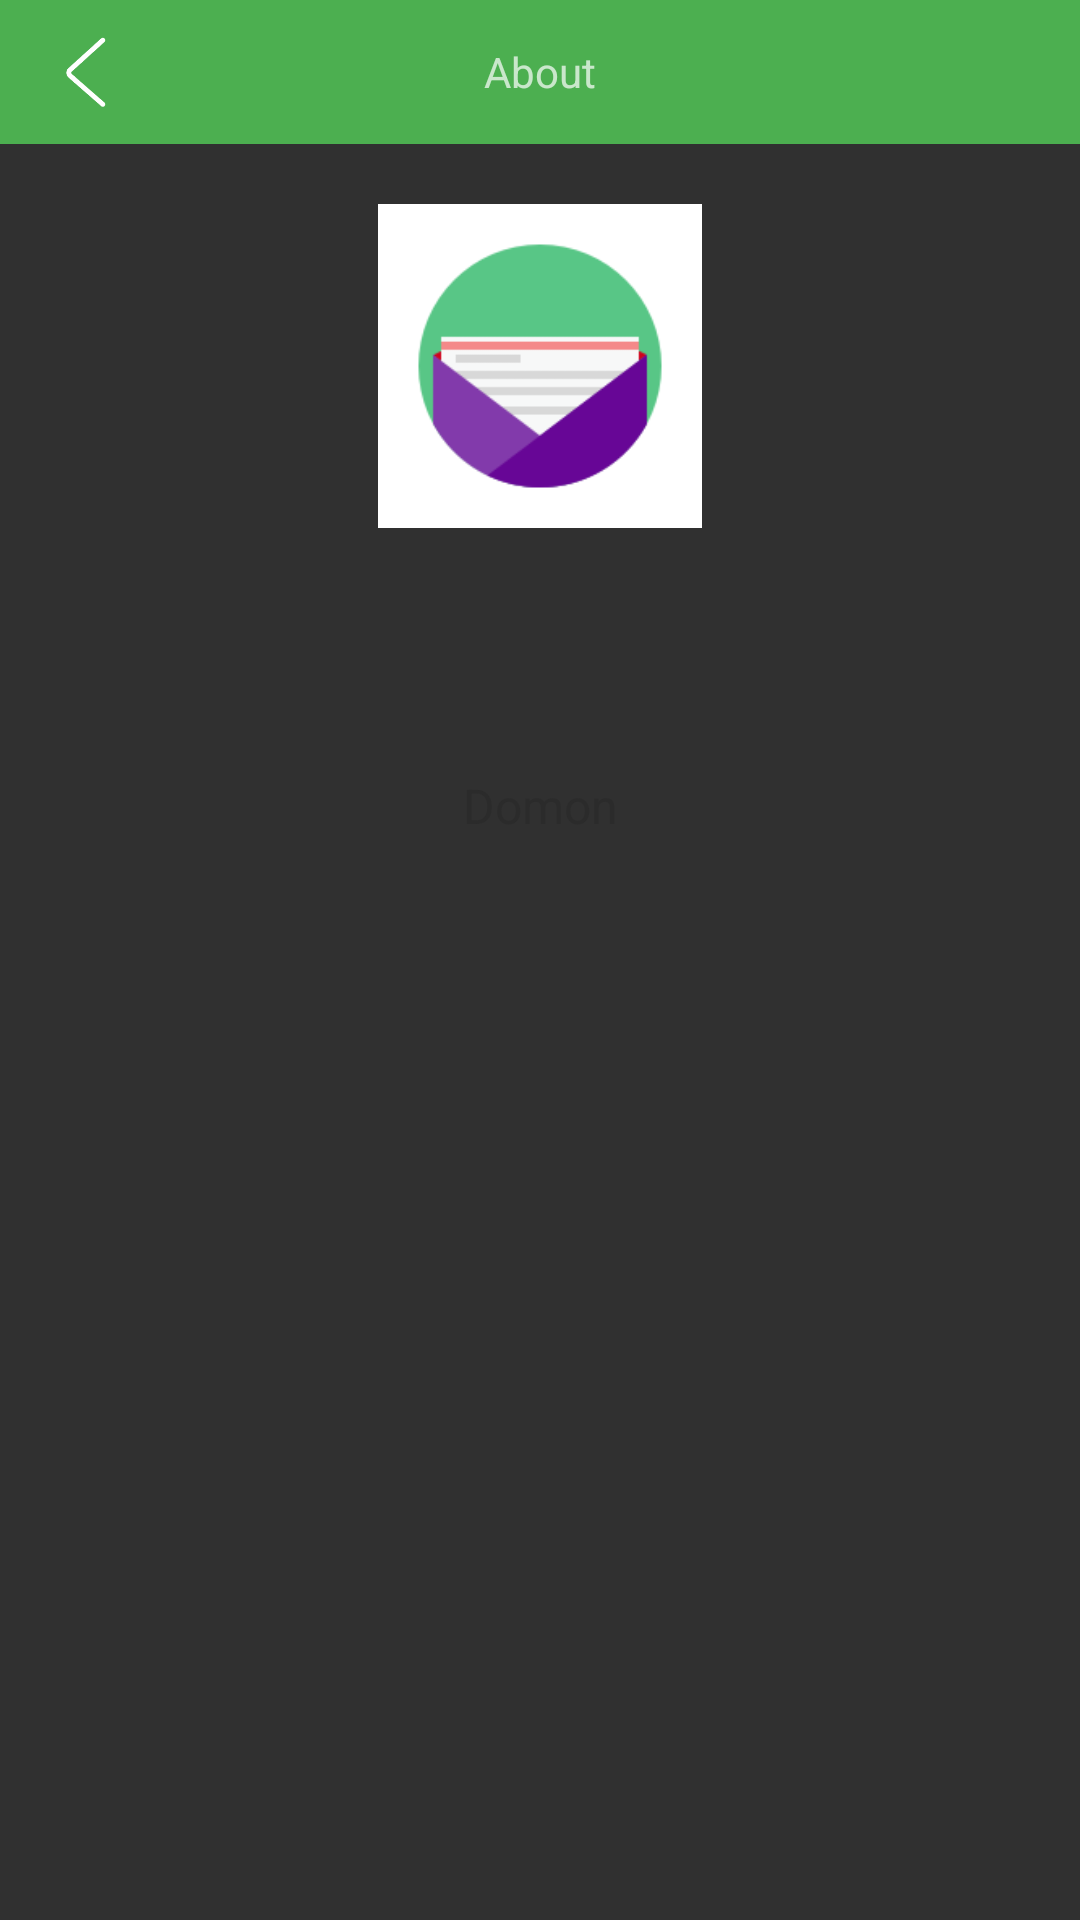

Produce the Android XML layout that renders to this screen, including the resource entries it uses.
<!-- AndroidManifest.xml: application theme AppTheme -->
<!-- res/layout/activity_about.xml -->
<?xml version="1.0" encoding="utf-8"?>
<layout>

    <LinearLayout xmlns:android="http://schemas.android.com/apk/res/android"
        android:layout_width="match_parent"
        android:layout_height="match_parent"
        android:background="@color/md_green_A100"
        android:orientation="vertical">

        <LinearLayout
            android:layout_width="match_parent"
            android:layout_height="48dp"
            android:background="@color/colorPrimary"
            android:orientation="horizontal">

            <ImageView
                android:id="@+id/about_back_iv"
                android:layout_width="36dp"
                android:layout_height="36dp"
                android:layout_gravity="center_vertical"
                android:layout_marginLeft="10dp"
                android:src="@mipmap/title_back_icon" />

            <TextView
                android:layout_width="wrap_content"
                android:layout_height="48dp"
                android:layout_marginRight="46dp"
                android:layout_weight="1"
                android:gravity="center"
                android:text="About" />

        </LinearLayout>

        <LinearLayout
            android:layout_width="match_parent"
            android:layout_height="0dp"
            android:layout_weight="1"
            android:background="@color/md_white_1000"
            android:orientation="vertical">

            <ImageView
                android:id="@+id/about_version_iv"
                android:layout_width="match_parent"
                android:layout_height="match_parent"
                android:layout_gravity="center_horizontal"
                android:layout_margin="20dp"
                android:src="@mipmap/ic_launcher" />
        </LinearLayout>

        <LinearLayout
            android:layout_width="match_parent"
            android:layout_height="0dp"
            android:layout_weight="3"
            android:orientation="vertical">

            <View
                android:layout_width="match_parent"
                android:layout_height="1px" />

            <TextView
                android:id="@+id/about_version_tv"
                android:layout_width="match_parent"
                android:layout_height="48dp"
                android:gravity="center"
                android:textColor="#331b1b1b"
                android:textSize="16sp" />

            <View
                android:layout_width="match_parent"
                android:layout_height="1px" />

            <TextView
                android:layout_width="match_parent"
                android:layout_height="48dp"
                android:gravity="center"
                android:text="Domon"
                android:textColor="#331b1b1b"
                android:textSize="16sp" />
        </LinearLayout>
    </LinearLayout>
</layout>
<!-- resources referenced by this layout -->
<resources>
  <color name="colorPrimary">#4CAF50</color>
  <!-- mipmap ic_launcher: png bitmap (mipmap-xxhdpi, 2274 bytes) -->
  <!-- mipmap title_back_icon: png bitmap (mipmap-xhdpi, 1177 bytes) -->
  <style name="AppTheme" parent="Theme.AppCompat.NoActionBar">
          
          <item name="colorPrimary">@color/colorPrimary</item>
          <item name="colorPrimaryDark">@color/colorPrimaryDark</item>
          <item name="colorAccent">@color/colorAccent</item>
          <item name="android:windowActionBar">false</item>
          <item name="android:windowNoTitle">true</item>
      </style>
  <color name="colorPrimaryDark">#2E7D32</color>
  <color name="colorAccent">#03A9F4</color>
</resources>
